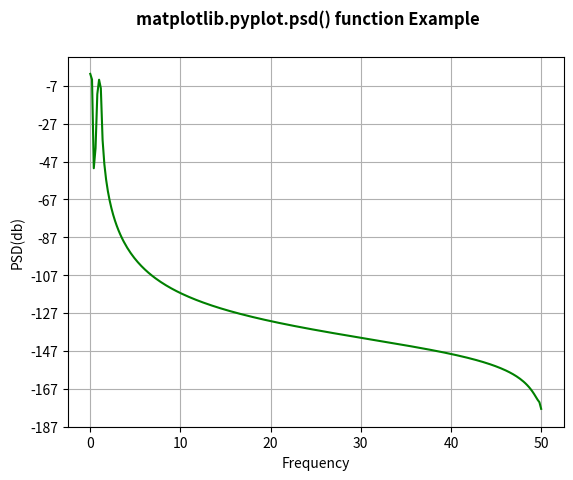

Generate this figure with matplotlib:
# Implementation of matplotlib function
import numpy as np
import matplotlib.pyplot as plt

dt = 0.01
t = np.arange(0, 30, dt)
nse1 = np.random.randn(len(t))

s1 = np.cos(np.pi * t)

plt.psd(s1 ** 2, 512, 1. / dt, color="green")
plt.xlabel('Frequency')
plt.ylabel('PSD(db)')

plt.suptitle('matplotlib.pyplot.psd() function \
Example', fontweight="bold")

plt.show();